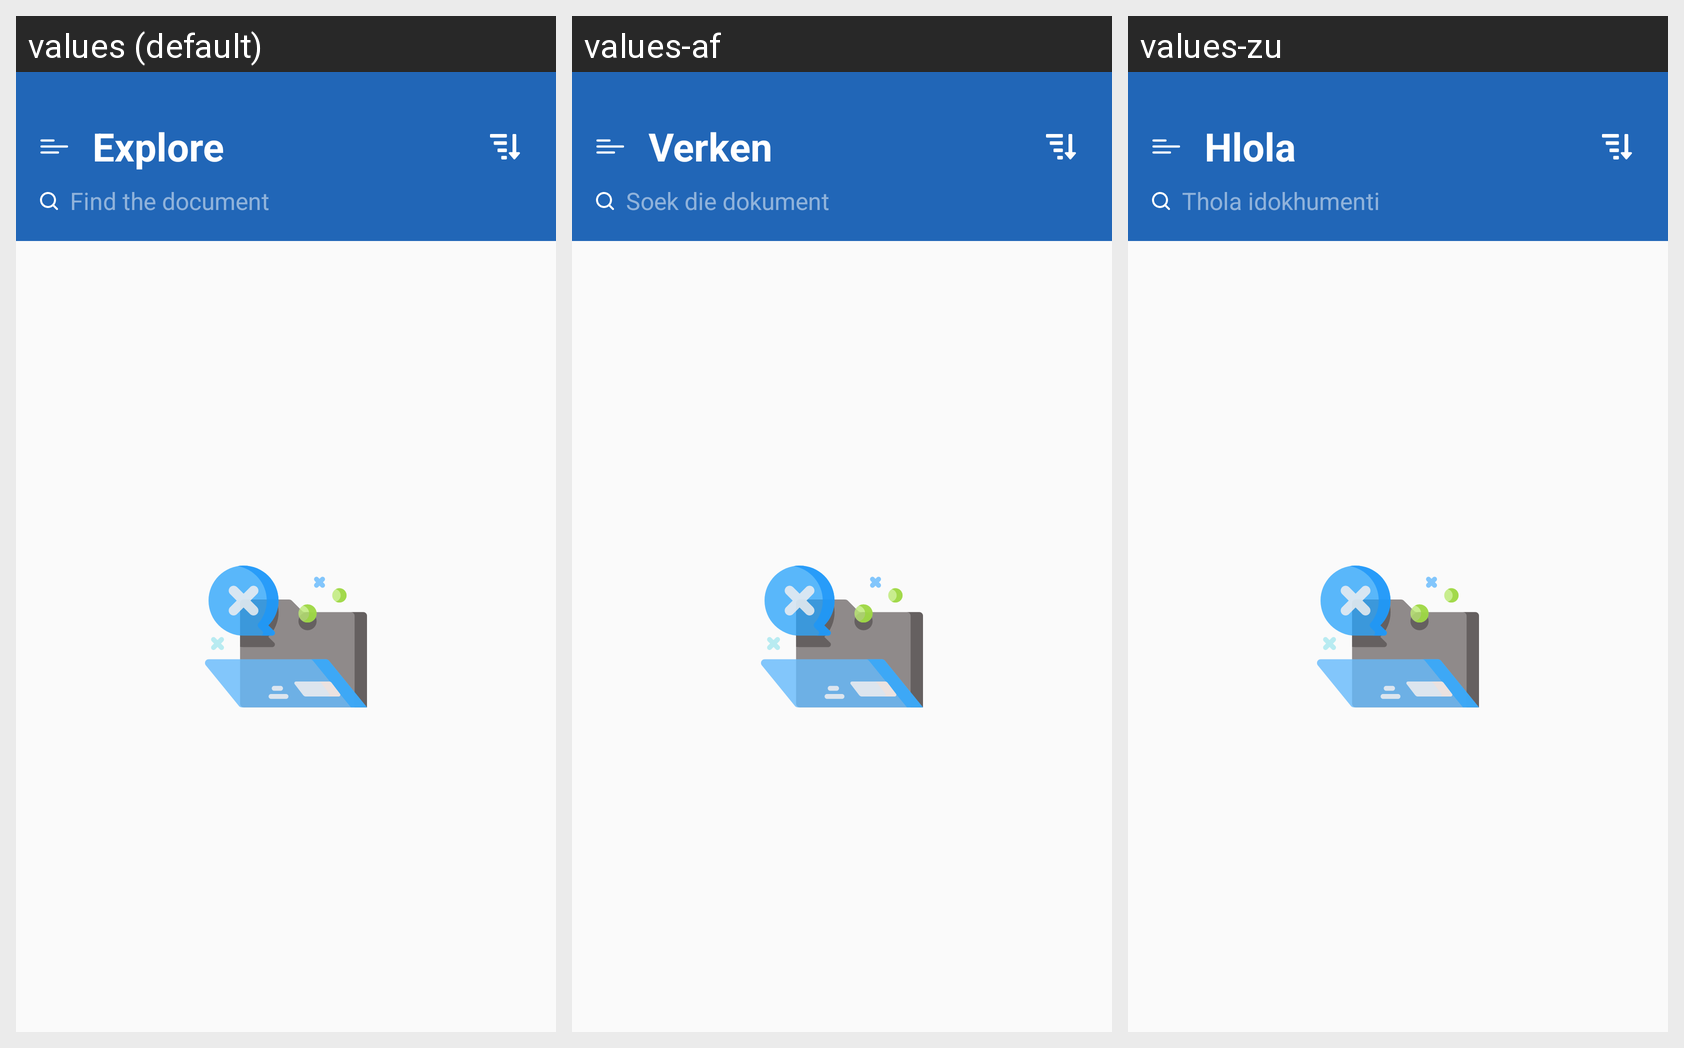

Strings drawn on this Android screen and how each of the app's shown locales translates them:
Android screen res/layout/fragment_favorite.xml rendered under 3 locales, left to right: values (default), values-af, values-zu. Device: Nexus 5 (rendered at 1080×1920; each locale shown at half size, 540×960, under a caption strip naming it); theme Theme.DocxReader.
Other locales in the repository, not shown: values-es, values-fr, values-hi, values-in, values-ja, values-ko, values-ru, values-uk, values-vi.
Strings drawn on this screen, with the default value and each locale's value (text and hints the layout hard-codes, and strings that could not be matched under every locale, appear in the picture but are not listed):

title_home
  values: Explore
  values-af: Verken
  values-zu: Hlola

hint_search
  values: Find the document
  values-af: Soek die dokument
  values-zu: Thola idokhumenti
